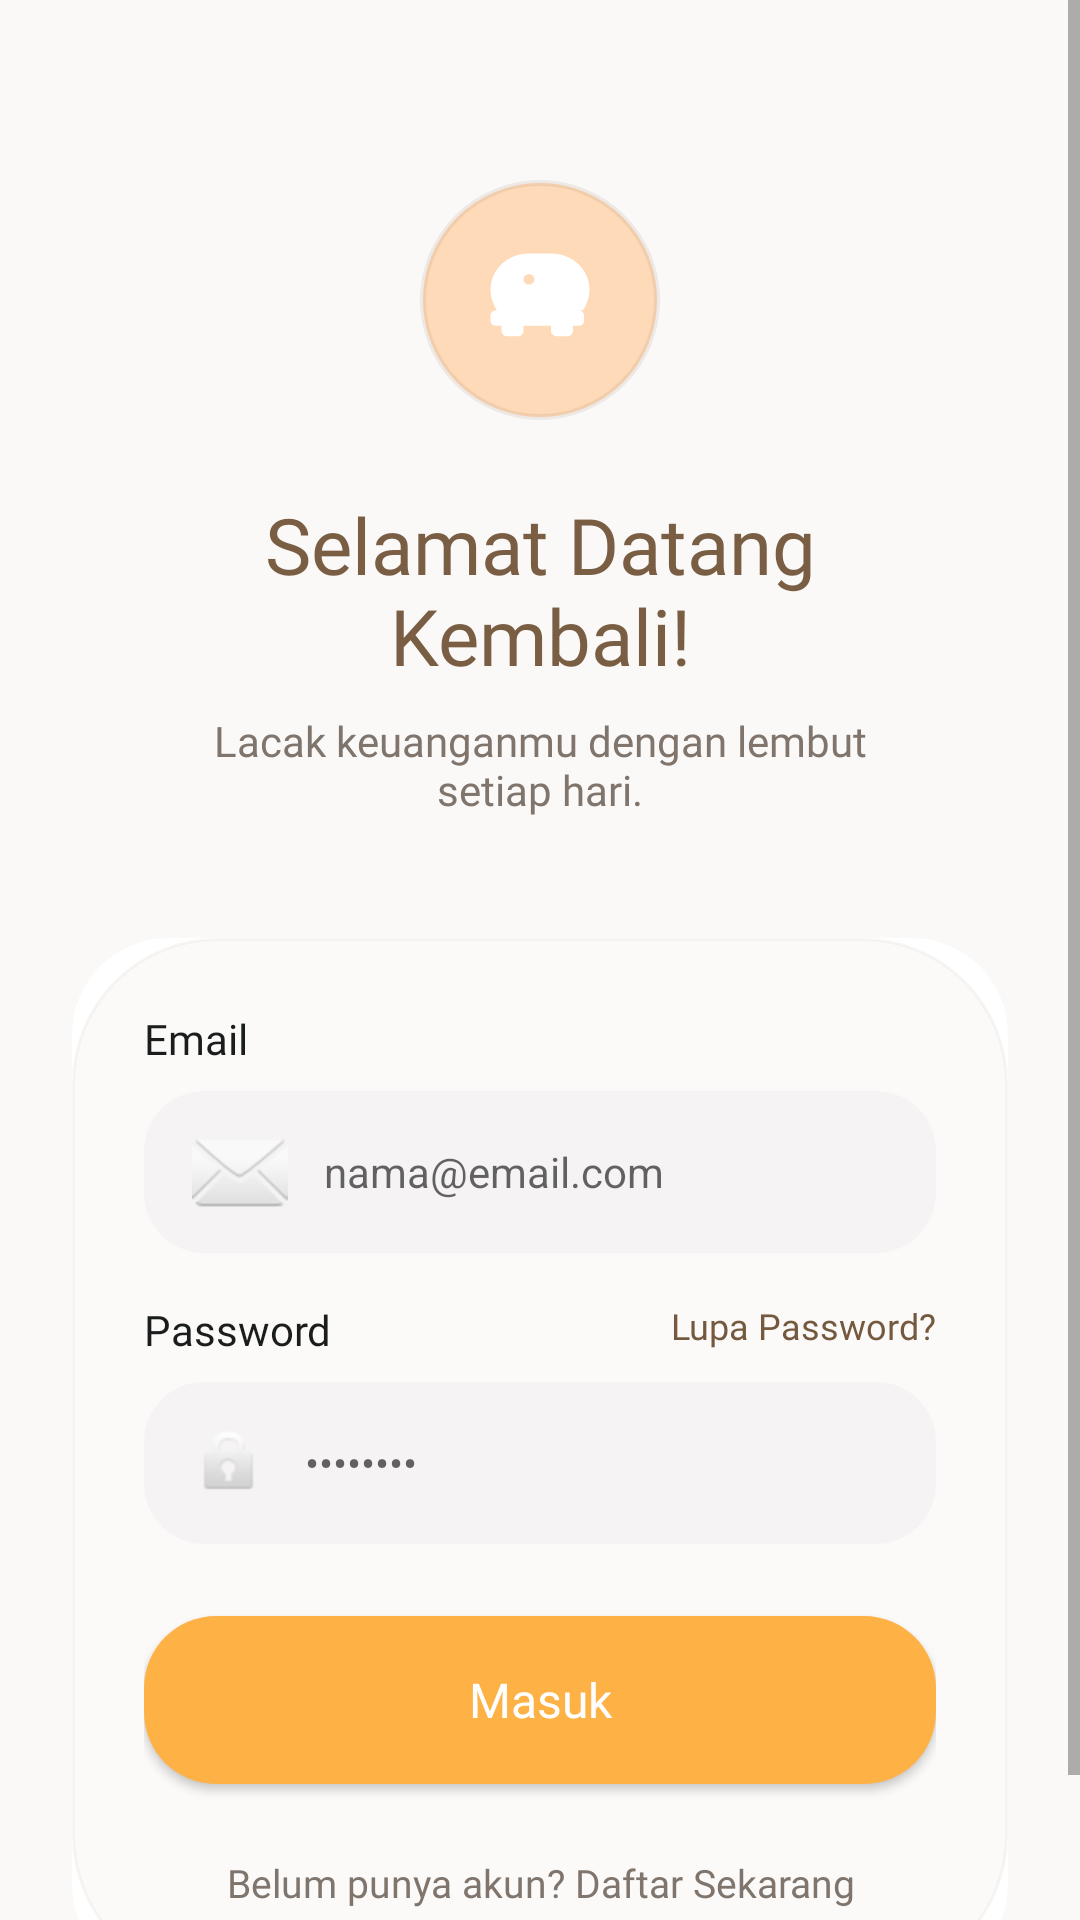

Produce the Android XML layout that renders to this screen, including the resource entries it uses.
<!-- AndroidManifest.xml: application theme Theme.SakuStats -->
<!-- res/layout/activity_login.xml -->
<?xml version="1.0" encoding="utf-8"?>
<ScrollView xmlns:android="http://schemas.android.com/apk/res/android"
    xmlns:app="http://schemas.android.com/apk/res-auto"
    android:layout_width="match_parent"
    android:layout_height="match_parent"
    android:fillViewport="true"
    android:background="@color/color_background">

    <androidx.constraintlayout.widget.ConstraintLayout
        android:layout_width="match_parent"
        android:layout_height="wrap_content"
        android:paddingBottom="32dp">

        <ImageView
            android:id="@+id/iv_logo_bg"
            android:layout_width="80dp"
            android:layout_height="80dp"
            android:layout_marginTop="60dp"
            android:background="@drawable/bg_splash_logo_bg"
            app:layout_constraintEnd_toEndOf="parent"
            app:layout_constraintStart_toStartOf="parent"
            app:layout_constraintTop_toTopOf="parent" />

        <ImageView
            android:layout_width="44dp"
            android:layout_height="44dp"
            app:layout_constraintBottom_toBottomOf="@id/iv_logo_bg"
            app:layout_constraintEnd_toEndOf="@id/iv_logo_bg"
            app:layout_constraintStart_toStartOf="@id/iv_logo_bg"
            app:layout_constraintTop_toTopOf="@id/iv_logo_bg"
            android:src="@drawable/ic_piggy" />

        <TextView
            android:id="@+id/tv_title"
            android:layout_width="0dp"
            android:layout_height="wrap_content"
            android:layout_marginTop="24dp"
            android:layout_marginHorizontal="40dp"
            android:gravity="center"
            android:text="@string/title_welcome_back"
            android:textColor="@color/color_text_brand_dark"
            android:textSize="26sp"
            android:fontFamily="@font/quicksand_bold"
            app:layout_constraintEnd_toEndOf="parent"
            app:layout_constraintStart_toStartOf="parent"
            app:layout_constraintTop_toBottomOf="@id/iv_logo_bg" />

        <TextView
            android:id="@+id/tv_desc"
            android:layout_width="0dp"
            android:layout_height="wrap_content"
            android:layout_marginTop="8dp"
            android:layout_marginHorizontal="60dp"
            android:gravity="center"
            android:text="@string/desc_welcome_back"
            android:textColor="@color/color_text_secondary"
            android:textSize="14sp"
            android:fontFamily="@font/quicksand_medium"
            app:layout_constraintEnd_toEndOf="parent"
            app:layout_constraintStart_toStartOf="parent"
            app:layout_constraintTop_toBottomOf="@id/tv_title" />

        <androidx.cardview.widget.CardView
            android:id="@+id/cv_login"
            android:layout_width="match_parent"
            android:layout_height="wrap_content"
            android:layout_marginHorizontal="24dp"
            android:layout_marginTop="40dp"
            app:cardCornerRadius="32dp"
            app:cardElevation="0dp"
            app:layout_constraintTop_toBottomOf="@id/tv_desc">

            <LinearLayout
                android:layout_width="match_parent"
                android:layout_height="wrap_content"
                android:orientation="vertical"
                android:padding="24dp"
                android:background="@drawable/bg_main_card">

                <TextView
                    android:layout_width="wrap_content"
                    android:layout_height="wrap_content"
                    android:text="@string/label_email"
                    android:textColor="@color/color_text_primary"
                    android:fontFamily="@font/quicksand_bold"
                    android:textSize="14sp" />

                <EditText
                    android:id="@+id/et_email"
                    android:layout_width="match_parent"
                    android:layout_height="54dp"
                    android:layout_marginTop="8dp"
                    android:background="@drawable/bg_login_input"
                    android:hint="@string/hint_email"
                    android:inputType="textEmailAddress"
                    android:paddingHorizontal="16dp"
                    android:drawableStart="@android:drawable/ic_dialog_email"
                    android:drawablePadding="12dp"
                    android:textSize="14sp" />

                <RelativeLayout
                    android:layout_width="match_parent"
                    android:layout_height="wrap_content"
                    android:layout_marginTop="16dp">
                    <TextView
                        android:layout_width="wrap_content"
                        android:layout_height="wrap_content"
                        android:text="@string/label_password"
                        android:textColor="@color/color_text_primary"
                        android:fontFamily="@font/quicksand_bold"
                        android:textSize="14sp" />
                    <TextView
                        android:id="@+id/tv_forgot_password"
                        android:layout_width="wrap_content"
                        android:layout_height="wrap_content"
                        android:layout_alignParentEnd="true"
                        android:text="@string/label_forgot_password"
                        android:textColor="@color/color_text_brand"
                        android:fontFamily="@font/quicksand_bold"
                        android:textSize="12sp" />
                </RelativeLayout>

                <EditText
                    android:id="@+id/et_password"
                    android:layout_width="match_parent"
                    android:layout_height="54dp"
                    android:layout_marginTop="8dp"
                    android:background="@drawable/bg_login_input"
                    android:hint="••••••••"
                    android:inputType="textPassword"
                    android:paddingHorizontal="16dp"
                    android:drawableStart="@android:drawable/ic_lock_idle_lock"
                    android:drawablePadding="12dp"
                    android:textSize="14sp" />

                <Button
                    android:id="@+id/btn_login"
                    android:layout_width="match_parent"
                    android:layout_height="56dp"
                    android:layout_marginTop="24dp"
                    android:background="@drawable/bg_button_orange"
                    android:text="@string/btn_login"
                    android:textAllCaps="false"
                    android:textColor="@color/color_white"
                    android:fontFamily="@font/quicksand_bold"
                    android:textSize="16sp"
                    app:backgroundTint="@null" />

                <TextView
                    android:id="@+id/tv_register_link"
                    android:layout_width="match_parent"
                    android:layout_height="wrap_content"
                    android:layout_marginTop="24dp"
                    android:gravity="center"
                    android:text="@string/label_dont_have_account"
                    android:textColor="@color/color_text_secondary"
                    android:fontFamily="@font/quicksand_medium"
                    android:textSize="13sp" />

            </LinearLayout>
        </androidx.cardview.widget.CardView>
    </androidx.constraintlayout.widget.ConstraintLayout>
</ScrollView>
<!-- resources referenced by this layout -->
<resources>
  <color name="color_background">#FBF9F8</color>
  <color name="color_text_brand">#74593F</color>
  <color name="color_text_brand_dark">#795E44</color>
  <color name="color_text_primary">#1B1C1C</color>
  <color name="color_text_secondary">#80756C</color>
  <color name="color_white">#FFFFFF</color>
  <!-- drawable bg_button_orange (drawable) -->
  <?xml version="1.0" encoding="utf-8"?>
  <ripple xmlns:android="http://schemas.android.com/apk/res/android"
      android:color="#20000000">
      <item>
          <shape android:shape="rectangle">
              <solid android:color="@color/color_fab" />
              <corners android:radius="24dp" />
          </shape>
      </item>
  </ripple>
  <!-- drawable bg_login_input (drawable) -->
  <?xml version="1.0" encoding="utf-8"?>
  <shape xmlns:android="http://schemas.android.com/apk/res/android">
      <solid android:color="#F5F3F3" />
      <corners android:radius="20dp" />
  </shape>
  <!-- drawable bg_main_card (drawable) -->
  <?xml version="1.0" encoding="utf-8"?>
  <shape xmlns:android="http://schemas.android.com/apk/res/android"
      android:shape="rectangle">
      <solid android:color="#CCFBF9F8" />
      <corners android:radius="48dp" />
      <stroke
          android:width="1dp"
          android:color="#0D74593F" />
  </shape>
  <!-- drawable bg_splash_logo_bg (drawable) -->
  <?xml version="1.0" encoding="utf-8"?>
  <shape xmlns:android="http://schemas.android.com/apk/res/android"
      android:shape="oval">
      <solid android:color="#FFDAB9" />
      <stroke
          android:width="2dp"
          android:color="#1A74593F" />
  </shape>
  <!-- drawable ic_piggy (drawable) -->
  <?xml version="1.0" encoding="utf-8"?>
  <vector xmlns:android="http://schemas.android.com/apk/res/android"
      android:width="67dp"
      android:height="63dp"
      android:viewportWidth="24"
      android:viewportHeight="24">
  
    <path
        android:fillColor="@android:color/white"
        android:pathData="M19,14c0.55,0 1,0.45 1,1v1c0,0.55 -0.45,1 -1,1h-1v1c0,0.55 -0.45,1 -1,1h-2c-0.55,0 -1,-0.45 -1,-1v-1H9v1c0,0.55 -0.45,1 -1,1H6c-0.55,0 -1,-0.45 -1,-1v-1H4c-0.55,0 -1,-0.45 -1,-1v-1c0,-0.55 0.45,-1 1,-1h0.18C3.4,12.72 3,11.41 3,10c0,-3.87 3.13,-7 7,-7h4c3.87,0 7,3.13 7,7c0,1.41 -0.4,2.72 -1.18,4H19zM10,7c-0.55,0 -1,0.45 -1,1s0.45,1 1,1s1,-0.45 1,-1S10.55,7 10,7z"/>
  
  </vector>
  <string name="btn_login">Masuk</string>
  <string name="desc_welcome_back">Lacak keuanganmu dengan lembut setiap hari.</string>
  <string name="hint_email">nama@email.com</string>
  <string name="label_dont_have_account">Belum punya akun? Daftar Sekarang</string>
  <string name="label_email">Email</string>
  <string name="label_forgot_password">Lupa Password?</string>
  <string name="label_password">Password</string>
  <string name="title_welcome_back">Selamat Datang Kembali!</string>
  <style name="Theme.SakuStats" parent="Theme.MaterialComponents.Light.NoActionBar">
          <item name="colorPrimary">@color/color_peach_dark</item>
          <item name="colorPrimaryVariant">@color/color_peach</item>
          <item name="colorOnPrimary">@color/color_white</item>
          <item name="colorSecondary">@color/color_text_brand</item>
          <item name="colorOnSecondary">@color/color_white</item>
          <item name="android:colorBackground">@color/color_background</item>
          <item name="android:windowBackground">@color/color_background</item>
          <item name="android:statusBarColor">@color/color_background</item>
          <item name="android:windowLightStatusBar">true</item>
      </style>
  <color name="color_fab">#FEB246</color>
  <color name="color_peach_dark">#FEB246</color>
  <color name="color_peach">#FFDAB9</color>
</resources>
